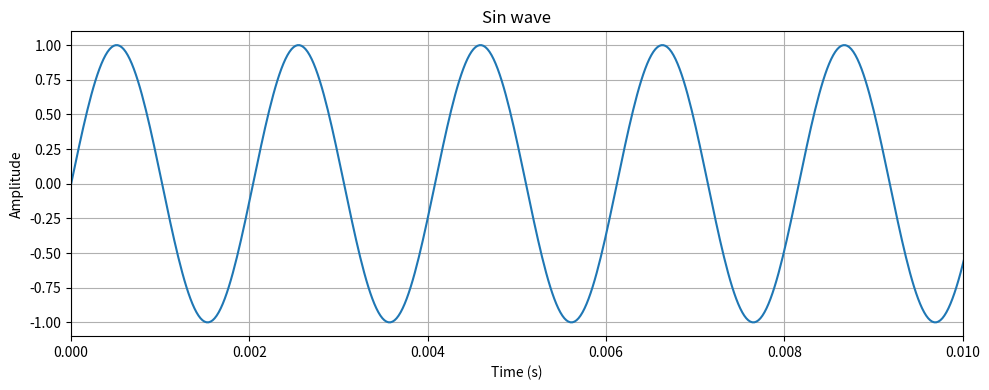
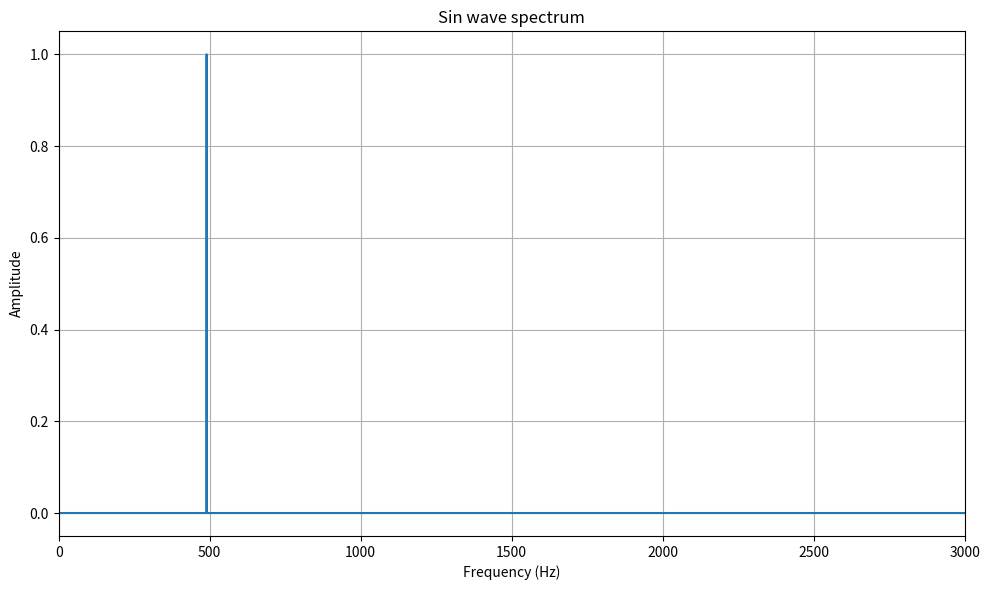
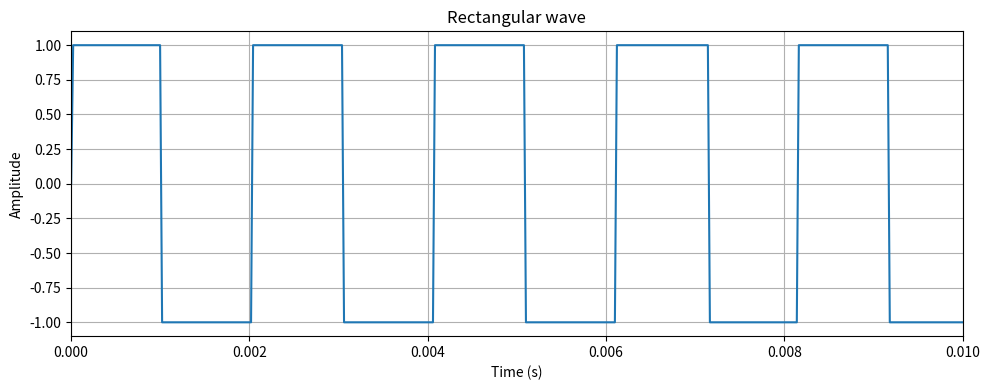
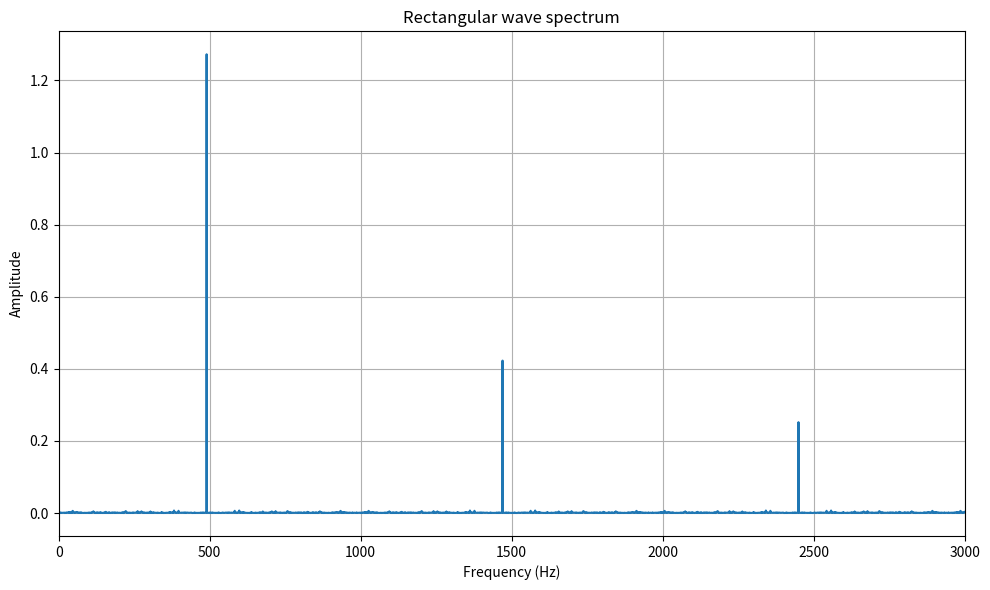
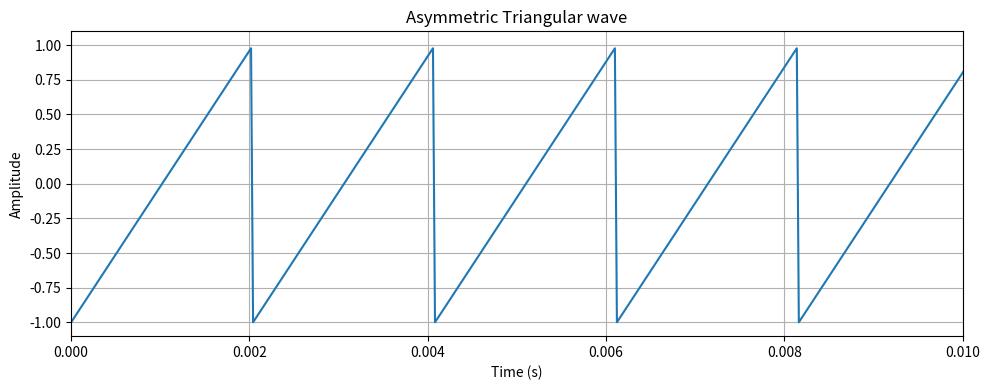
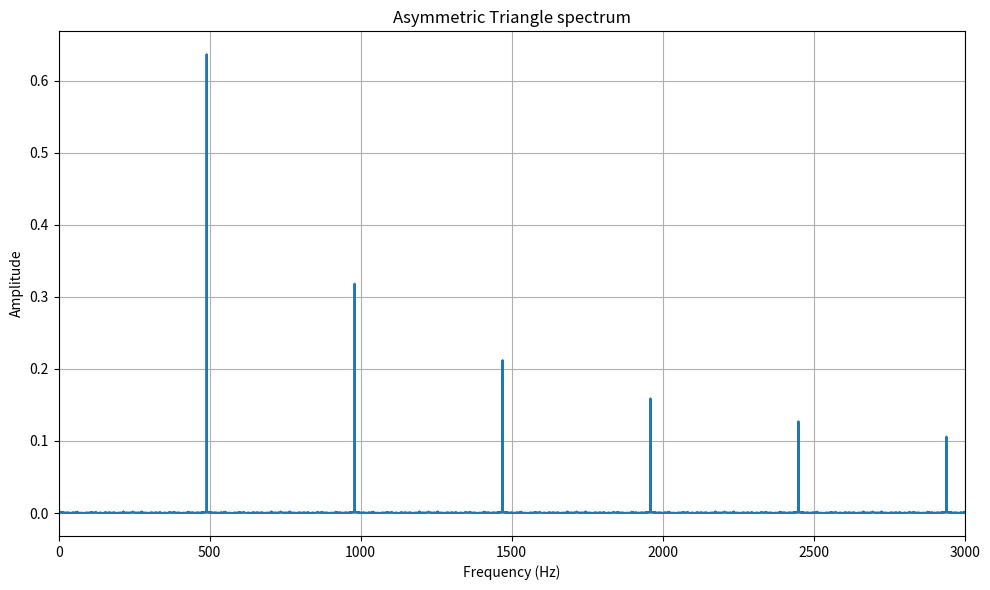
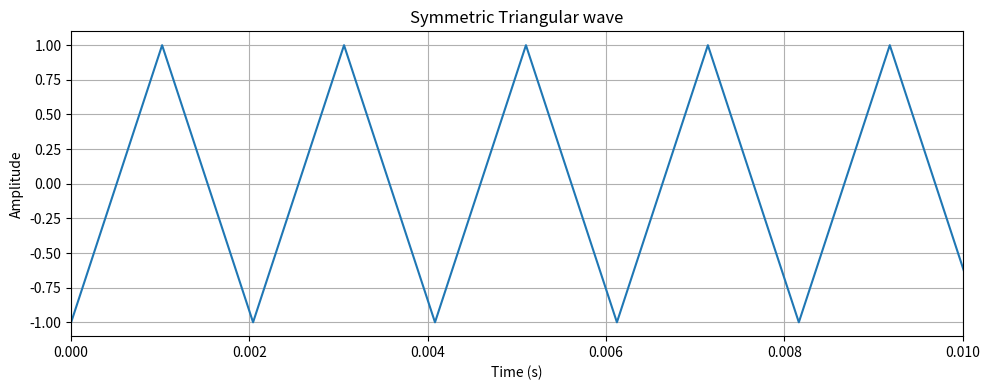
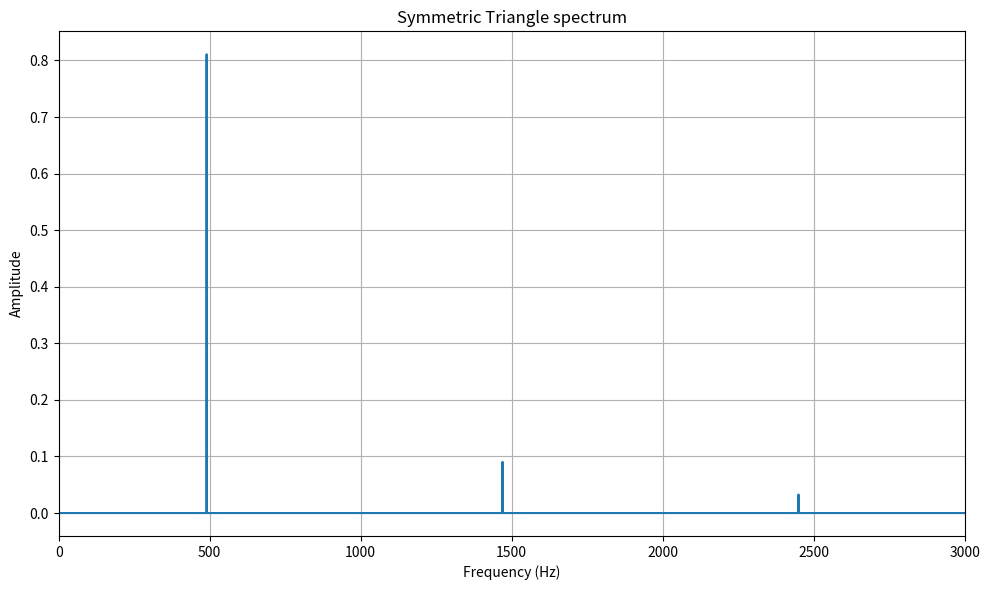

Write Python code to recreate these figures, in order.
import numpy as np
from scipy.io import wavfile
import matplotlib.pyplot as plt

# --- ПАРАМЕТРИ ---
sampling_rate = 44100
frequency = 490          # Честота за Фак. No завършващ на 9
duration = 1             # Продължителност 1 секунда
amplitude = 1            # Амплитуда

# --- ФУНКЦИИ ЗА ГЕНЕРИРАНЕ ---
def generate_sine_wave(freq, dur, amp):
    t = np.linspace(0, dur, int(sampling_rate * dur), endpoint=False)
    signal = amp * np.sin(2 * np.pi * freq * t)
    return t, signal

def generate_rectangular_wave(freq, dur, amp):
    t = np.linspace(0, dur, int(sampling_rate * dur), endpoint=False)
    # Eq. 2 от ръководството
    signal = amp * np.sign(np.sin(2 * np.pi * freq * t))
    return t, signal

def generate_asymetric_triangular_wave(freq, dur, amp):
    t = np.linspace(0, dur, int(sampling_rate * dur), endpoint=False)
    period = 1 / freq
    # Eq. 3 от ръководството
    signal = amp * ((2 / period) * (t % period) - 1)
    return t, signal

def generate_symetric_triangular_wave(freq, dur, amp):
    t = np.linspace(0, dur, int(sampling_rate * dur), endpoint=False)
    period = 1 / freq
    # Eq. 4 от ръководството
    signal = 2 * amp * (1 - (2 / period) * np.abs((t % period) - (period / 2))) - 1
    return t, signal

# --- ФУНКЦИИ ЗА ВИЗУАЛИЗАЦИЯ И ЗАПИС ---
def visualize_signal(t, signal, title, filename):
    plt.figure(figsize=(10, 4))
    plt.plot(t, signal)
    plt.title(title)
    plt.xlabel("Time (s)")
    plt.ylabel("Amplitude")
    plt.grid(True)
    plt.xlim(0, 0.01) # Zoom: показваме първите 10ms (около 5 периода)
    plt.tight_layout()
    plt.savefig(filename)
    plt.close() # Затваряме графиката, за да не се трупат

def plot_spectrum(signal, title, filename):
    n = len(signal)
    fft_vals = np.fft.fft(signal)
    freqs = np.fft.fftfreq(n, 1 / sampling_rate)
    
    # Взимаме само положителните честоти
    pos_mask = freqs > 0
    freqs = freqs[pos_mask]
    fft_vals = 2.0 / n * np.abs(fft_vals[pos_mask])
    
    plt.figure(figsize=(10, 6))
    plt.plot(freqs, fft_vals)
    plt.title(title)
    plt.xlabel("Frequency (Hz)")
    plt.ylabel("Amplitude")
    plt.grid(True)
    plt.xlim(0, 3000) 
    plt.tight_layout()
    plt.savefig(filename)
    plt.close()

def save_wav(filename, signal):
    max_val = np.max(np.abs(signal))
    if max_val > 0:
        signal = signal / max_val
    wavfile.write(filename, sampling_rate, signal.astype(np.float32))

# --- MAIN ---
def main():
    # 1. Sinusoidal
    t, sig_sin = generate_sine_wave(frequency, duration, amplitude)
    visualize_signal(t, sig_sin, "Sin wave", "SinWave.png")
    plot_spectrum(sig_sin, "Sin wave spectrum", "SinWaveSpec.png")
    save_wav("SinWave.wav", sig_sin)

    # 2. Rectangular
    t, sig_rect = generate_rectangular_wave(frequency, duration, amplitude)
    visualize_signal(t, sig_rect, "Rectangular wave", "RectWave.png")
    plot_spectrum(sig_rect, "Rectangular wave spectrum", "RectWaveSpec.png")
    save_wav("RectWave.wav", sig_rect)

    # 3. Asymmetric Triangle
    t, sig_asym = generate_asymetric_triangular_wave(frequency, duration, amplitude)
    visualize_signal(t, sig_asym, "Asymmetric Triangular wave", "AsymTriWave.png")
    plot_spectrum(sig_asym, "Asymmetric Triangle spectrum", "AsymTriSpec.png")
    save_wav("AsymTriWave.wav", sig_asym)

    # 4. Symmetric Triangle
    t, sig_sym = generate_symetric_triangular_wave(frequency, duration, amplitude)
    visualize_signal(t, sig_sym, "Symmetric Triangular wave", "SymTriWave.png")
    plot_spectrum(sig_sym, "Symmetric Triangle spectrum", "SymTriSpec.png")
    save_wav("SymTriWave.wav", sig_sym)

if __name__ == "__main__":
    main()
